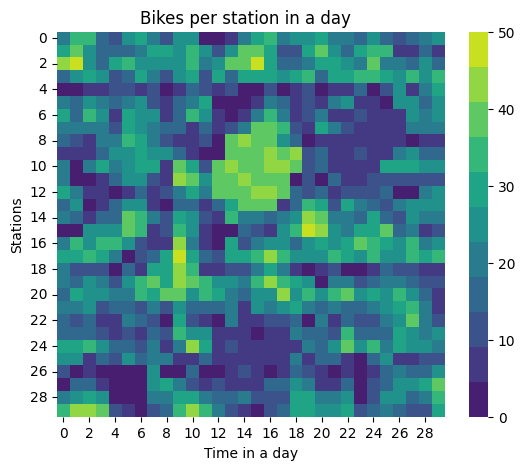

Data behind this chart, as committed beside it:
2.000000000000000000e+01, 3.300000000000000000e+01, 3.200000000000000000e+01, 1.800000000000000000e+01, 1.300000000000000000e+01, 2.700000000000000000e+01, 2.900000000000000000e+01, 2.000000000000000000e+01, 1.000000000000000000e+01, 2.400000000000000000e+01, 2.400000000000000000e+01, 3.000000000000000000e+00, 2.000000000000000000e+00, 5.000000000000000000e+00, 2.000000000000000000e+01, 2.800000000000000000e+01, 3.200000000000000000e+01, 2.200000000000000000e+01, 2.600000000000000000e+01, 2.500000000000000000e+01, 2.900000000000000000e+01, 2.000000000000000000e+01, 1.900000000000000000e+01, 1.800000000000000000e+01
2.900000000000000000e+01, 3.900000000000000000e+01, 2.300000000000000000e+01, 1.700000000000000000e+01, 1.600000000000000000e+01, 1.600000000000000000e+01, 2.200000000000000000e+01, 3.100000000000000000e+01, 2.800000000000000000e+01, 2.500000000000000000e+01, 3.200000000000000000e+01, 2.300000000000000000e+01, 1.300000000000000000e+01, 2.500000000000000000e+01, 3.800000000000000000e+01, 4.000000000000000000e+01, 3.000000000000000000e+01, 1.300000000000000000e+01, 1.000000000000000000e+01, 3.000000000000000000e+01, 4.000000000000000000e+01, 2.700000000000000000e+01, 1.800000000000000000e+01, 3.100000000000000000e+01
4.300000000000000000e+01, 5.000000000000000000e+01, 2.700000000000000000e+01, 1.800000000000000000e+01, 2.800000000000000000e+01, 3.200000000000000000e+01, 2.500000000000000000e+01, 2.400000000000000000e+01, 2.300000000000000000e+01, 2.600000000000000000e+01, 3.200000000000000000e+01, 2.200000000000000000e+01, 2.700000000000000000e+01, 3.700000000000000000e+01, 3.800000000000000000e+01, 4.600000000000000000e+01, 3.100000000000000000e+01, 1.500000000000000000e+01, 1.800000000000000000e+01, 2.200000000000000000e+01, 3.100000000000000000e+01, 2.800000000000000000e+01, 2.300000000000000000e+01, 2.100000000000000000e+01
1.600000000000000000e+01, 2.700000000000000000e+01, 2.900000000000000000e+01, 2.500000000000000000e+01, 1.200000000000000000e+01, 1.800000000000000000e+01, 2.900000000000000000e+01, 2.200000000000000000e+01, 1.300000000000000000e+01, 2.500000000000000000e+01, 3.100000000000000000e+01, 1.200000000000000000e+01, 2.800000000000000000e+01, 1.700000000000000000e+01, 3.100000000000000000e+01, 3.000000000000000000e+01, 3.000000000000000000e+01, 2.700000000000000000e+01, 3.000000000000000000e+01, 3.300000000000000000e+01, 1.500000000000000000e+01, 3.000000000000000000e+01, 3.100000000000000000e+01, 3.400000000000000000e+01
3.000000000000000000e+00, 0.000000000000000000e+00, 7.000000000000000000e+00, 8.000000000000000000e+00, 1.200000000000000000e+01, 1.000000000000000000e+01, 6.000000000000000000e+00, 1.100000000000000000e+01, 2.000000000000000000e+00, 9.000000000000000000e+00, 1.400000000000000000e+01, 1.000000000000000000e+01, 5.000000000000000000e+00, 1.300000000000000000e+01, 3.000000000000000000e+00, 4.000000000000000000e+00, 1.000000000000000000e+01, 1.000000000000000000e+00, 9.000000000000000000e+00, 1.300000000000000000e+01, 0.000000000000000000e+00, 9.000000000000000000e+00, 9.000000000000000000e+00, 1.400000000000000000e+01
2.200000000000000000e+01, 1.700000000000000000e+01, 2.700000000000000000e+01, 2.200000000000000000e+01, 1.400000000000000000e+01, 2.100000000000000000e+01, 2.400000000000000000e+01, 1.000000000000000000e+01, 5.000000000000000000e+00, 1.700000000000000000e+01, 2.200000000000000000e+01, 2.800000000000000000e+01, 0.000000000000000000e+00, 0.000000000000000000e+00, 4.000000000000000000e+00, 9.000000000000000000e+00, 1.900000000000000000e+01, 1.700000000000000000e+01, 8.000000000000000000e+00, 1.300000000000000000e+01, 5.000000000000000000e+00, 1.900000000000000000e+01, 2.700000000000000000e+01, 6.000000000000000000e+00
2.800000000000000000e+01, 1.700000000000000000e+01, 3.300000000000000000e+01, 2.400000000000000000e+01, 7.000000000000000000e+00, 2.900000000000000000e+01, 2.700000000000000000e+01, 2.400000000000000000e+01, 8.000000000000000000e+00, 1.700000000000000000e+01, 3.400000000000000000e+01, 2.500000000000000000e+01, 9.000000000000000000e+00, 4.000000000000000000e+00, 6.000000000000000000e+00, 2.100000000000000000e+01, 3.400000000000000000e+01, 2.000000000000000000e+01, 5.000000000000000000e+00, 1.200000000000000000e+01, 2.200000000000000000e+01, 9.000000000000000000e+00, 5.000000000000000000e+00, 1.200000000000000000e+01
2.000000000000000000e+01, 2.200000000000000000e+01, 2.100000000000000000e+01, 2.100000000000000000e+01, 1.100000000000000000e+01, 2.900000000000000000e+01, 2.300000000000000000e+01, 2.000000000000000000e+01, 1.400000000000000000e+01, 1.600000000000000000e+01, 8.000000000000000000e+00, 1.400000000000000000e+01, 8.000000000000000000e+00, 1.100000000000000000e+01, 2.000000000000000000e+01, 3.800000000000000000e+01, 3.900000000000000000e+01, 3.300000000000000000e+01, 1.100000000000000000e+01, 9.000000000000000000e+00, 3.000000000000000000e+01, 2.000000000000000000e+01, 1.100000000000000000e+01, 5.000000000000000000e+00
1.500000000000000000e+01, 1.100000000000000000e+01, 7.000000000000000000e+00, 2.100000000000000000e+01, 2.100000000000000000e+01, 3.200000000000000000e+01, 3.000000000000000000e+01, 2.000000000000000000e+01, 1.100000000000000000e+01, 7.000000000000000000e+00, 7.000000000000000000e+00, 1.000000000000000000e+01, 0.000000000000000000e+00, 3.900000000000000000e+01, 4.400000000000000000e+01, 3.900000000000000000e+01, 3.800000000000000000e+01, 2.500000000000000000e+01, 1.500000000000000000e+01, 4.000000000000000000e+00, 8.000000000000000000e+00, 6.000000000000000000e+00, 5.000000000000000000e+00, 8.000000000000000000e+00
9.000000000000000000e+00, 9.000000000000000000e+00, 5.000000000000000000e+00, 1.600000000000000000e+01, 2.600000000000000000e+01, 2.300000000000000000e+01, 2.800000000000000000e+01, 2.700000000000000000e+01, 2.300000000000000000e+01, 1.700000000000000000e+01, 7.000000000000000000e+00, 0.000000000000000000e+00, 1.000000000000000000e+00, 3.700000000000000000e+01, 3.800000000000000000e+01, 3.800000000000000000e+01, 4.200000000000000000e+01, 3.900000000000000000e+01, 4.100000000000000000e+01, 1.000000000000000000e+01, 1.700000000000000000e+01, 8.000000000000000000e+00, 6.000000000000000000e+00, 1.000000000000000000e+01
2.100000000000000000e+01, 0.000000000000000000e+00, 2.000000000000000000e+01, 2.900000000000000000e+01, 1.900000000000000000e+01, 2.600000000000000000e+01, 3.000000000000000000e+01, 3.000000000000000000e+01, 9.000000000000000000e+00, 3.800000000000000000e+01, 2.900000000000000000e+01, 1.300000000000000000e+01, 4.000000000000000000e+01, 4.100000000000000000e+01, 4.000000000000000000e+01, 3.700000000000000000e+01, 4.100000000000000000e+01, 4.200000000000000000e+01, 4.000000000000000000e+01, 1.300000000000000000e+01, 1.400000000000000000e+01, 5.000000000000000000e+00, 6.000000000000000000e+00, 5.000000000000000000e+00
2.200000000000000000e+01, 3.000000000000000000e+00, 0.000000000000000000e+00, 8.000000000000000000e+00, 1.400000000000000000e+01, 2.600000000000000000e+01, 2.400000000000000000e+01, 1.000000000000000000e+01, 8.000000000000000000e+00, 4.100000000000000000e+01, 3.700000000000000000e+01, 2.400000000000000000e+01, 3.900000000000000000e+01, 3.700000000000000000e+01, 4.100000000000000000e+01, 3.900000000000000000e+01, 3.800000000000000000e+01, 3.800000000000000000e+01, 3.000000000000000000e+00, 1.100000000000000000e+01, 1.000000000000000000e+00, 1.800000000000000000e+01, 7.000000000000000000e+00, 6.000000000000000000e+00
3.000000000000000000e+01, 2.000000000000000000e+01, 5.000000000000000000e+00, 5.000000000000000000e+00, 0.000000000000000000e+00, 7.000000000000000000e+00, 1.600000000000000000e+01, 9.000000000000000000e+00, 1.100000000000000000e+01, 2.200000000000000000e+01, 3.100000000000000000e+01, 2.100000000000000000e+01, 3.800000000000000000e+01, 3.800000000000000000e+01, 4.000000000000000000e+01, 4.300000000000000000e+01, 4.200000000000000000e+01, 3.800000000000000000e+01, 1.700000000000000000e+01, 1.000000000000000000e+01, 1.700000000000000000e+01, 8.000000000000000000e+00, 1.000000000000000000e+01, 1.000000000000000000e+01
1.800000000000000000e+01, 2.400000000000000000e+01, 0.000000000000000000e+00, 7.000000000000000000e+00, 1.700000000000000000e+01, 2.600000000000000000e+01, 2.700000000000000000e+01, 7.000000000000000000e+00, 3.000000000000000000e+00, 1.600000000000000000e+01, 1.700000000000000000e+01, 9.000000000000000000e+00, 1.400000000000000000e+01, 2.800000000000000000e+01, 3.900000000000000000e+01, 3.800000000000000000e+01, 3.700000000000000000e+01, 6.000000000000000000e+00, 1.800000000000000000e+01, 3.200000000000000000e+01, 2.900000000000000000e+01, 1.000000000000000000e+01, 2.800000000000000000e+01, 2.200000000000000000e+01
2.000000000000000000e+01, 1.600000000000000000e+01, 9.000000000000000000e+00, 1.500000000000000000e+01, 1.700000000000000000e+01, 4.000000000000000000e+01, 3.500000000000000000e+01, 2.000000000000000000e+01, 1.000000000000000000e+01, 2.800000000000000000e+01, 2.400000000000000000e+01, 1.200000000000000000e+01, 6.000000000000000000e+00, 3.300000000000000000e+01, 2.000000000000000000e+01, 1.900000000000000000e+01, 1.700000000000000000e+01, 2.000000000000000000e+01, 2.700000000000000000e+01, 4.300000000000000000e+01, 3.700000000000000000e+01, 2.000000000000000000e+01, 1.900000000000000000e+01, 1.500000000000000000e+01
4.000000000000000000e+00, 2.000000000000000000e+00, 2.300000000000000000e+01, 2.500000000000000000e+01, 2.600000000000000000e+01, 3.900000000000000000e+01, 3.500000000000000000e+01, 9.000000000000000000e+00, 1.200000000000000000e+01, 3.500000000000000000e+01, 2.700000000000000000e+01, 7.000000000000000000e+00, 2.000000000000000000e+00, 2.000000000000000000e+00, 1.800000000000000000e+01, 1.100000000000000000e+01, 7.000000000000000000e+00, 2.400000000000000000e+01, 3.400000000000000000e+01, 4.600000000000000000e+01, 4.500000000000000000e+01, 2.500000000000000000e+01, 2.200000000000000000e+01, 3.000000000000000000e+01
2.100000000000000000e+01, 3.400000000000000000e+01, 2.700000000000000000e+01, 3.200000000000000000e+01, 3.400000000000000000e+01, 2.500000000000000000e+01, 1.200000000000000000e+01, 9.000000000000000000e+00, 5.000000000000000000e+00, 4.500000000000000000e+01, 2.200000000000000000e+01, 5.000000000000000000e+00, 0.000000000000000000e+00, 2.800000000000000000e+01, 1.000000000000000000e+01, 2.100000000000000000e+01, 2.500000000000000000e+01, 2.500000000000000000e+01, 1.700000000000000000e+01, 2.700000000000000000e+01, 2.900000000000000000e+01, 2.600000000000000000e+01, 3.000000000000000000e+01, 3.900000000000000000e+01
2.900000000000000000e+01, 3.000000000000000000e+01, 3.200000000000000000e+01, 3.100000000000000000e+01, 2.100000000000000000e+01, 0.000000000000000000e+00, 1.000000000000000000e+01, 1.600000000000000000e+01, 3.100000000000000000e+01, 5.000000000000000000e+01, 2.800000000000000000e+01, 1.700000000000000000e+01, 1.200000000000000000e+01, 2.800000000000000000e+01, 2.900000000000000000e+01, 3.400000000000000000e+01, 4.100000000000000000e+01, 3.400000000000000000e+01, 2.600000000000000000e+01, 2.300000000000000000e+01, 2.300000000000000000e+01, 3.300000000000000000e+01, 3.100000000000000000e+01, 2.400000000000000000e+01
2.100000000000000000e+01, 1.000000000000000000e+01, 1.100000000000000000e+01, 1.200000000000000000e+01, 0.000000000000000000e+00, 1.600000000000000000e+01, 8.000000000000000000e+00, 3.100000000000000000e+01, 3.000000000000000000e+01, 4.200000000000000000e+01, 3.500000000000000000e+01, 6.000000000000000000e+00, 7.000000000000000000e+00, 1.300000000000000000e+01, 1.000000000000000000e+01, 2.100000000000000000e+01, 3.000000000000000000e+01, 2.000000000000000000e+01, 9.000000000000000000e+00, 3.000000000000000000e+00, 5.000000000000000000e+00, 1.000000000000000000e+01, 2.000000000000000000e+00, 4.000000000000000000e+00
2.000000000000000000e+01, 1.400000000000000000e+01, 2.300000000000000000e+01, 2.100000000000000000e+01, 1.200000000000000000e+01, 2.500000000000000000e+01, 3.200000000000000000e+01, 3.900000000000000000e+01, 3.100000000000000000e+01, 4.500000000000000000e+01, 3.800000000000000000e+01, 3.200000000000000000e+01, 2.300000000000000000e+01, 2.500000000000000000e+01, 2.200000000000000000e+01, 3.200000000000000000e+01, 4.100000000000000000e+01, 3.200000000000000000e+01, 2.800000000000000000e+01, 2.400000000000000000e+01, 3.000000000000000000e+00, 2.100000000000000000e+01, 2.200000000000000000e+01, 1.200000000000000000e+01
1.700000000000000000e+01, 2.900000000000000000e+01, 2.600000000000000000e+01, 2.500000000000000000e+01, 2.100000000000000000e+01, 2.200000000000000000e+01, 3.300000000000000000e+01, 3.100000000000000000e+01, 3.900000000000000000e+01, 3.800000000000000000e+01, 2.400000000000000000e+01, 3.300000000000000000e+01, 2.900000000000000000e+01, 2.100000000000000000e+01, 1.600000000000000000e+01, 2.600000000000000000e+01, 2.300000000000000000e+01, 4.500000000000000000e+01, 2.500000000000000000e+01, 3.600000000000000000e+01, 2.500000000000000000e+01, 3.400000000000000000e+01, 3.800000000000000000e+01, 2.500000000000000000e+01
2.000000000000000000e+01, 1.900000000000000000e+01, 2.400000000000000000e+01, 1.000000000000000000e+01, 1.800000000000000000e+01, 1.500000000000000000e+01, 1.300000000000000000e+01, 2.000000000000000000e+01, 1.100000000000000000e+01, 2.300000000000000000e+01, 1.700000000000000000e+01, 1.600000000000000000e+01, 1.400000000000000000e+01, 1.900000000000000000e+01, 9.000000000000000000e+00, 2.700000000000000000e+01, 2.200000000000000000e+01, 2.600000000000000000e+01, 3.000000000000000000e+01, 2.000000000000000000e+01, 1.800000000000000000e+01, 2.000000000000000000e+01, 1.500000000000000000e+01, 1.800000000000000000e+01
1.800000000000000000e+01, 1.200000000000000000e+01, 1.800000000000000000e+01, 8.000000000000000000e+00, 6.000000000000000000e+00, 2.200000000000000000e+01, 1.400000000000000000e+01, 1.100000000000000000e+01, 0.000000000000000000e+00, 3.100000000000000000e+01, 1.000000000000000000e+01, 9.000000000000000000e+00, 0.000000000000000000e+00, 2.000000000000000000e+01, 5.000000000000000000e+00, 8.000000000000000000e+00, 1.000000000000000000e+01, 1.000000000000000000e+01, 1.400000000000000000e+01, 0.000000000000000000e+00, 2.100000000000000000e+01, 7.000000000000000000e+00, 1.800000000000000000e+01, 1.200000000000000000e+01
1.800000000000000000e+01, 1.700000000000000000e+01, 1.700000000000000000e+01, 1.200000000000000000e+01, 6.000000000000000000e+00, 1.300000000000000000e+01, 8.000000000000000000e+00, 1.600000000000000000e+01, 1.000000000000000000e+01, 3.300000000000000000e+01, 2.300000000000000000e+01, 2.700000000000000000e+01, 9.000000000000000000e+00, 8.000000000000000000e+00, 8.000000000000000000e+00, 4.000000000000000000e+00, 7.000000000000000000e+00, 6.000000000000000000e+00, 2.200000000000000000e+01, 1.700000000000000000e+01, 1.800000000000000000e+01, 1.300000000000000000e+01, 3.400000000000000000e+01, 1.800000000000000000e+01
2.900000000000000000e+01, 2.900000000000000000e+01, 3.400000000000000000e+01, 2.700000000000000000e+01, 1.400000000000000000e+01, 1.500000000000000000e+01, 1.200000000000000000e+01, 2.100000000000000000e+01, 7.000000000000000000e+00, 1.900000000000000000e+01, 4.500000000000000000e+01, 3.100000000000000000e+01, 9.000000000000000000e+00, 1.000000000000000000e+01, 5.000000000000000000e+00, 6.000000000000000000e+00, 9.000000000000000000e+00, 8.000000000000000000e+00, 8.000000000000000000e+00, 2.000000000000000000e+01, 1.700000000000000000e+01, 2.700000000000000000e+01, 3.800000000000000000e+01, 2.400000000000000000e+01
2.500000000000000000e+01, 2.400000000000000000e+01, 8.000000000000000000e+00, 1.800000000000000000e+01, 1.000000000000000000e+01, 2.700000000000000000e+01, 1.800000000000000000e+01, 2.100000000000000000e+01, 2.000000000000000000e+01, 8.000000000000000000e+00, 9.000000000000000000e+00, 1.500000000000000000e+01, 6.000000000000000000e+00, 6.000000000000000000e+00, 8.000000000000000000e+00, 6.000000000000000000e+00, 7.000000000000000000e+00, 5.000000000000000000e+00, 2.000000000000000000e+01, 7.000000000000000000e+00, 1.600000000000000000e+01, 1.700000000000000000e+01, 6.000000000000000000e+00, 0.000000000000000000e+00
1.000000000000000000e+01, 0.000000000000000000e+00, 7.000000000000000000e+00, 2.000000000000000000e+00, 0.000000000000000000e+00, 1.000000000000000000e+00, 0.000000000000000000e+00, 2.600000000000000000e+01, 4.000000000000000000e+00, 2.000000000000000000e+00, 1.400000000000000000e+01, 3.000000000000000000e+00, 1.000000000000000000e+00, 7.000000000000000000e+00, 1.000000000000000000e+01, 9.000000000000000000e+00, 4.000000000000000000e+00, 9.000000000000000000e+00, 1.800000000000000000e+01, 1.000000000000000000e+01, 5.000000000000000000e+00, 0.000000000000000000e+00, 7.000000000000000000e+00, 3.000000000000000000e+00
4.000000000000000000e+00, 1.600000000000000000e+01, 1.500000000000000000e+01, 8.000000000000000000e+00, 0.000000000000000000e+00, 0.000000000000000000e+00, 0.000000000000000000e+00, 2.700000000000000000e+01, 2.800000000000000000e+01, 2.100000000000000000e+01, 1.300000000000000000e+01, 9.000000000000000000e+00, 1.100000000000000000e+01, 7.000000000000000000e+00, 9.000000000000000000e+00, 6.000000000000000000e+00, 1.500000000000000000e+01, 1.500000000000000000e+01, 2.700000000000000000e+01, 2.200000000000000000e+01, 7.000000000000000000e+00, 6.000000000000000000e+00, 1.700000000000000000e+01, 1.000000000000000000e+00
2.000000000000000000e+01, 2.700000000000000000e+01, 3.100000000000000000e+01, 2.600000000000000000e+01, 0.000000000000000000e+00, 0.000000000000000000e+00, 0.000000000000000000e+00, 2.000000000000000000e+01, 2.100000000000000000e+01, 3.100000000000000000e+01, 2.800000000000000000e+01, 2.100000000000000000e+01, 1.700000000000000000e+01, 1.700000000000000000e+01, 2.000000000000000000e+01, 1.300000000000000000e+01, 1.300000000000000000e+01, 1.300000000000000000e+01, 2.800000000000000000e+01, 3.100000000000000000e+01, 2.100000000000000000e+01, 2.000000000000000000e+01, 2.600000000000000000e+01, 2.000000000000000000e+00
3.300000000000000000e+01, 4.500000000000000000e+01, 4.100000000000000000e+01, 3.800000000000000000e+01, 1.200000000000000000e+01, 5.000000000000000000e+00, 0.000000000000000000e+00, 1.100000000000000000e+01, 1.400000000000000000e+01, 3.500000000000000000e+01, 4.300000000000000000e+01, 3.500000000000000000e+01, 2.000000000000000000e+01, 1.200000000000000000e+01, 8.000000000000000000e+00, 4.000000000000000000e+00, 1.200000000000000000e+01, 1.400000000000000000e+01, 3.100000000000000000e+01, 3.000000000000000000e+01, 2.400000000000000000e+01, 2.300000000000000000e+01, 3.000000000000000000e+01, 1.300000000000000000e+01
